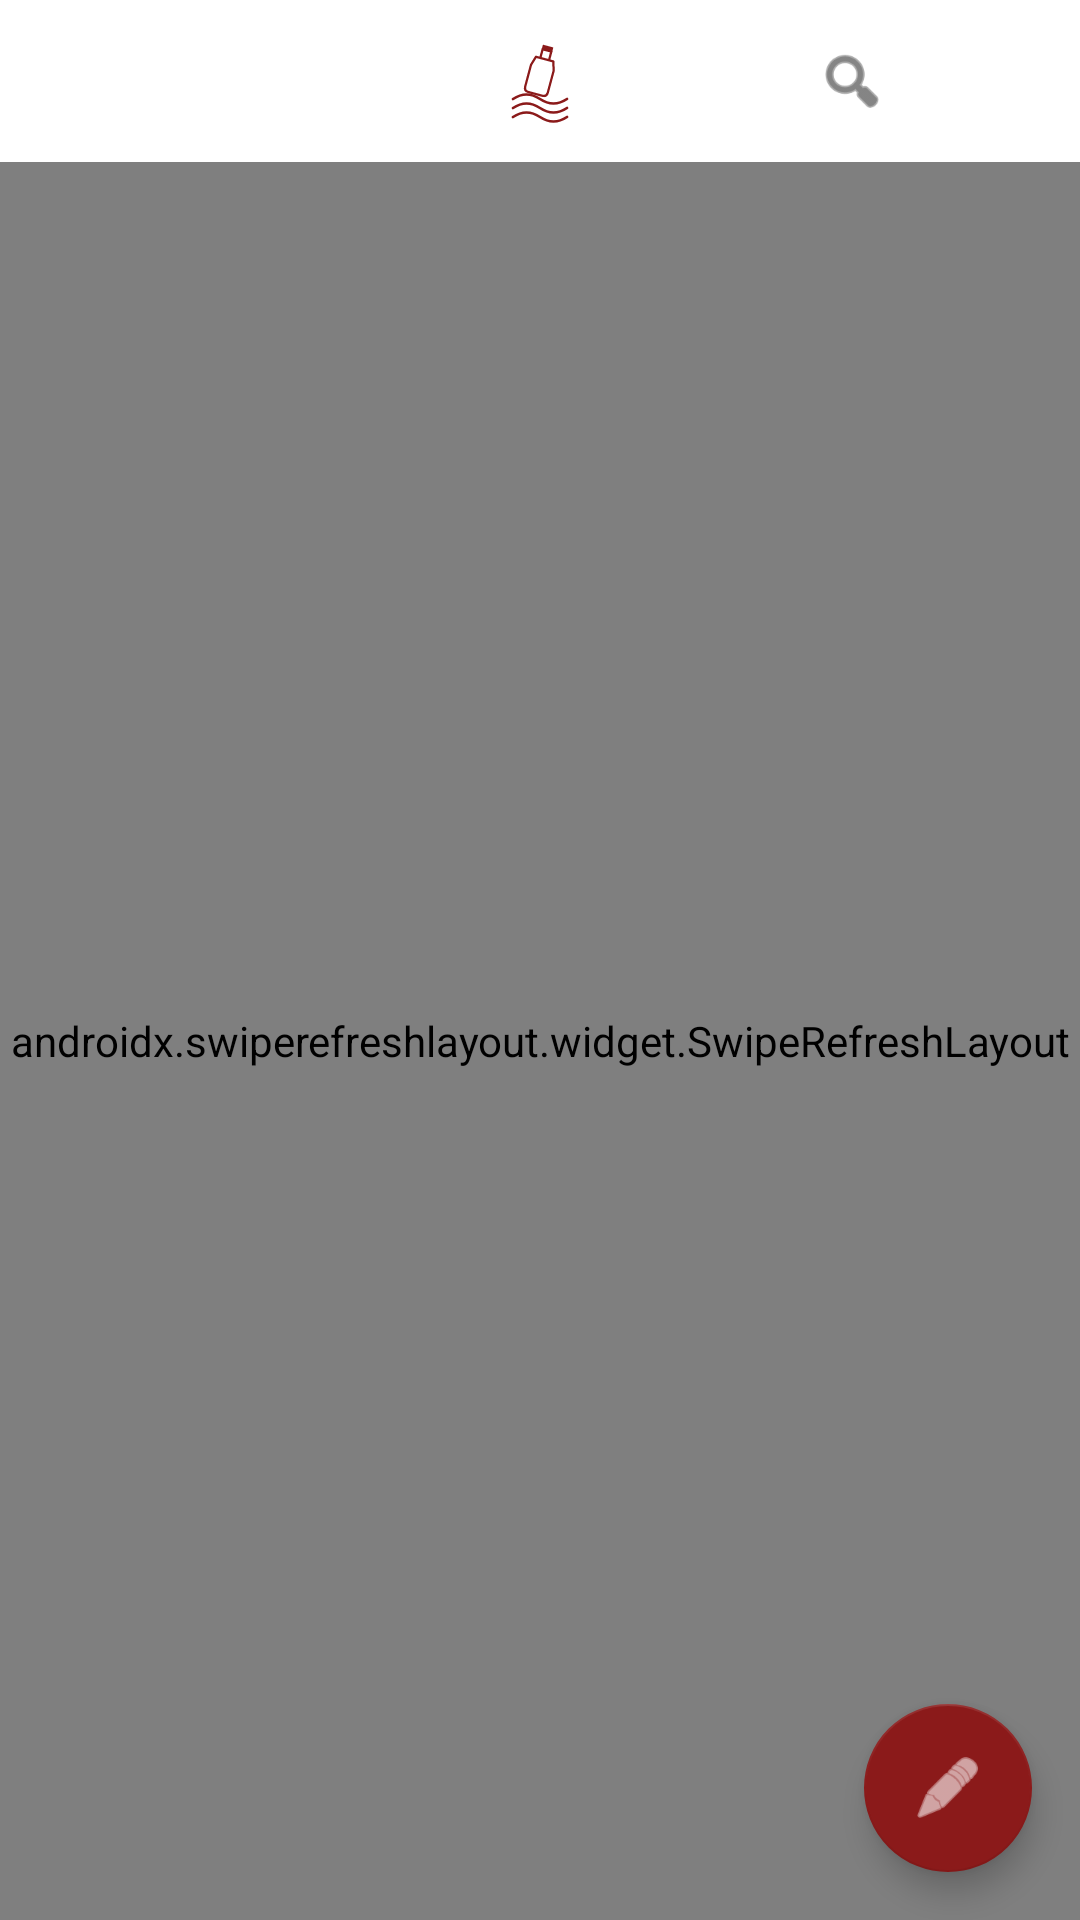

Write the Android layout XML for this screen, with the resource values it uses.
<!-- AndroidManifest.xml: application theme Theme.AsylumApp -->
<!-- res/layout/fragment_chats.xml -->
<?xml version="1.0" encoding="utf-8"?>
<androidx.constraintlayout.widget.ConstraintLayout xmlns:android="http://schemas.android.com/apk/res/android"
    xmlns:app="http://schemas.android.com/apk/res-auto"
    android:layout_width="match_parent"
    android:layout_height="match_parent"
    android:background="@color/background_white">

    <LinearLayout
        android:id="@+id/header"
        android:layout_width="match_parent"
        android:layout_height="wrap_content"
        android:gravity="center_vertical"
        android:orientation="horizontal"
        android:padding="12dp"
        app:layout_constraintTop_toTopOf="parent">

        <View
            android:layout_width="24dp"
            android:layout_height="24dp"
            android:layout_weight="1"
            android:visibility="invisible" />

        <ImageView
            android:layout_width="80dp"
            android:layout_height="30dp"
            android:scaleType="fitCenter"
            android:src="@drawable/ic_asylum_logo" />

        <ImageView
            android:id="@+id/btnNewChatSearch"
            android:layout_width="24dp"
            android:layout_height="24dp"
            android:layout_weight="1"
            android:src="@android:drawable/ic_menu_search"
            android:clickable="true"
            android:focusable="true"
            android:background="?attr/selectableItemBackgroundBorderless"
            app:tint="@color/text_primary" />
    </LinearLayout>

    <androidx.swiperefreshlayout.widget.SwipeRefreshLayout
        android:id="@+id/swipeRefresh"
        android:layout_width="match_parent"
        android:layout_height="0dp"
        app:layout_constraintBottom_toBottomOf="parent"
        app:layout_constraintTop_toBottomOf="@id/header">

        <androidx.recyclerview.widget.RecyclerView
            android:id="@+id/rvChats"
            android:layout_width="match_parent"
            android:layout_height="match_parent" />

    </androidx.swiperefreshlayout.widget.SwipeRefreshLayout>

    <com.google.android.material.floatingactionbutton.FloatingActionButton
        android:id="@+id/fabNewChat"
        android:layout_width="wrap_content"
        android:layout_height="wrap_content"
        android:layout_margin="16dp"
        android:src="@android:drawable/ic_menu_edit"
        app:backgroundTint="@color/asylum_red"
        app:layout_constraintBottom_toBottomOf="parent"
        app:layout_constraintEnd_toEndOf="parent"
        app:tint="@color/background_white" />

</androidx.constraintlayout.widget.ConstraintLayout>
<!-- resources referenced by this layout -->
<resources>
  <color name="asylum_red">#8B1A1A</color>
  <color name="background_white">#FFFFFF</color>
  <color name="text_primary">#333333</color>
  <!-- drawable ic_asylum_logo (drawable) -->
  <?xml version="1.0" encoding="utf-8"?>
  <vector xmlns:android="http://schemas.android.com/apk/res/android"
      android:width="100dp"
      android:height="100dp"
      android:viewportWidth="100"
      android:viewportHeight="100">
  
      
      <path
          android:pathData="M20,70 Q35,60 50,70 T80,70"
          android:strokeColor="#8B1A1A"
          android:strokeWidth="3"
          android:strokeLineCap="round" />
      <path
          android:pathData="M20,80 Q35,70 50,80 T80,80"
          android:strokeColor="#8B1A1A"
          android:strokeWidth="3"
          android:strokeLineCap="round" />
      <path
          android:pathData="M20,90 Q35,80 50,90 T80,90"
          android:strokeColor="#8B1A1A"
          android:strokeWidth="3"
          android:strokeLineCap="round" />
  
      
      <group
          android:pivotX="50"
          android:pivotY="45"
          android:rotation="15">
          
          <path
              android:pathData="M40,25 L60,25 L63,35 L63,60 Q63,65 58,65 L42,65 Q37,65 37,60 L37,35 Z"
              android:strokeColor="#8B1A1A"
              android:strokeWidth="2.5"
              android:strokeLineJoin="round" />
          
          <path
              android:pathData="M45,25 L45,15 L55,15 L55,25"
              android:strokeColor="#8B1A1A"
              android:strokeWidth="2.5"
              android:strokeLineJoin="round" />
          
          <path
              android:pathData="M44,15 L56,15 L56,10 L44,10 Z"
              android:fillColor="#8B1A1A" />
      </group>
  </vector>
  <style name="Theme.AsylumApp" parent="Theme.MaterialComponents.Light.NoActionBar">
          <item name="colorPrimary">@color/asylum_red</item>
          <item name="colorPrimaryDark">@color/asylum_red_dark</item>
          <item name="colorAccent">@color/asylum_red</item>
          <item name="android:windowBackground">@color/background_white</item>
          <item name="android:statusBarColor">@color/background_white</item>
          <item name="android:windowLightStatusBar">true</item>
          <item name="android:navigationBarColor">@color/background_white</item>
  
          
          <item name="popupMenuStyle">@style/AsylumPopupMenu</item>
          <item name="android:textAppearanceLargePopupMenu">@style/AsylumPopupTextAppearance</item>
          <item name="android:textAppearanceSmallPopupMenu">@style/AsylumPopupTextAppearance</item>
  
          
          <item name="alertDialogTheme">@style/AsylumAlertDialogTheme</item>
      </style>
  <color name="asylum_red_dark">#6B1414</color>
  <style name="AsylumPopupMenu" parent="Widget.AppCompat.PopupMenu">
          <item name="android:popupBackground">@drawable/bg_input_field</item>
      </style>
  <style name="AsylumPopupTextAppearance" parent="TextAppearance.AppCompat.Menu">
          <item name="android:textColor">@color/text_primary</item>
          <item name="android:textSize">14sp</item>
      </style>
  <style name="AsylumAlertDialogTheme" parent="Theme.MaterialComponents.Light.Dialog.Alert">
          <item name="colorPrimary">@color/asylum_red</item>
          <item name="colorAccent">@color/asylum_red</item>
          <item name="android:windowBackground">@drawable/bg_input_field</item>
          <item name="shapeAppearanceLargeComponent">@style/ShapeAppearance.Asylum.Medium</item>
      </style>
  <!-- drawable bg_input_field (drawable) -->
  <?xml version="1.0" encoding="utf-8"?>
  <shape xmlns:android="http://schemas.android.com/apk/res/android" android:shape="rectangle">
      <corners android:radius="12dp" />
      <solid android:color="@color/input_background" />
  </shape>
  <style name="ShapeAppearance.Asylum.Medium" parent="ShapeAppearance.MaterialComponents.MediumComponent">
          <item name="cornerSize">12dp</item>
      </style>
  <color name="input_background">#F2F2F2</color>
</resources>
